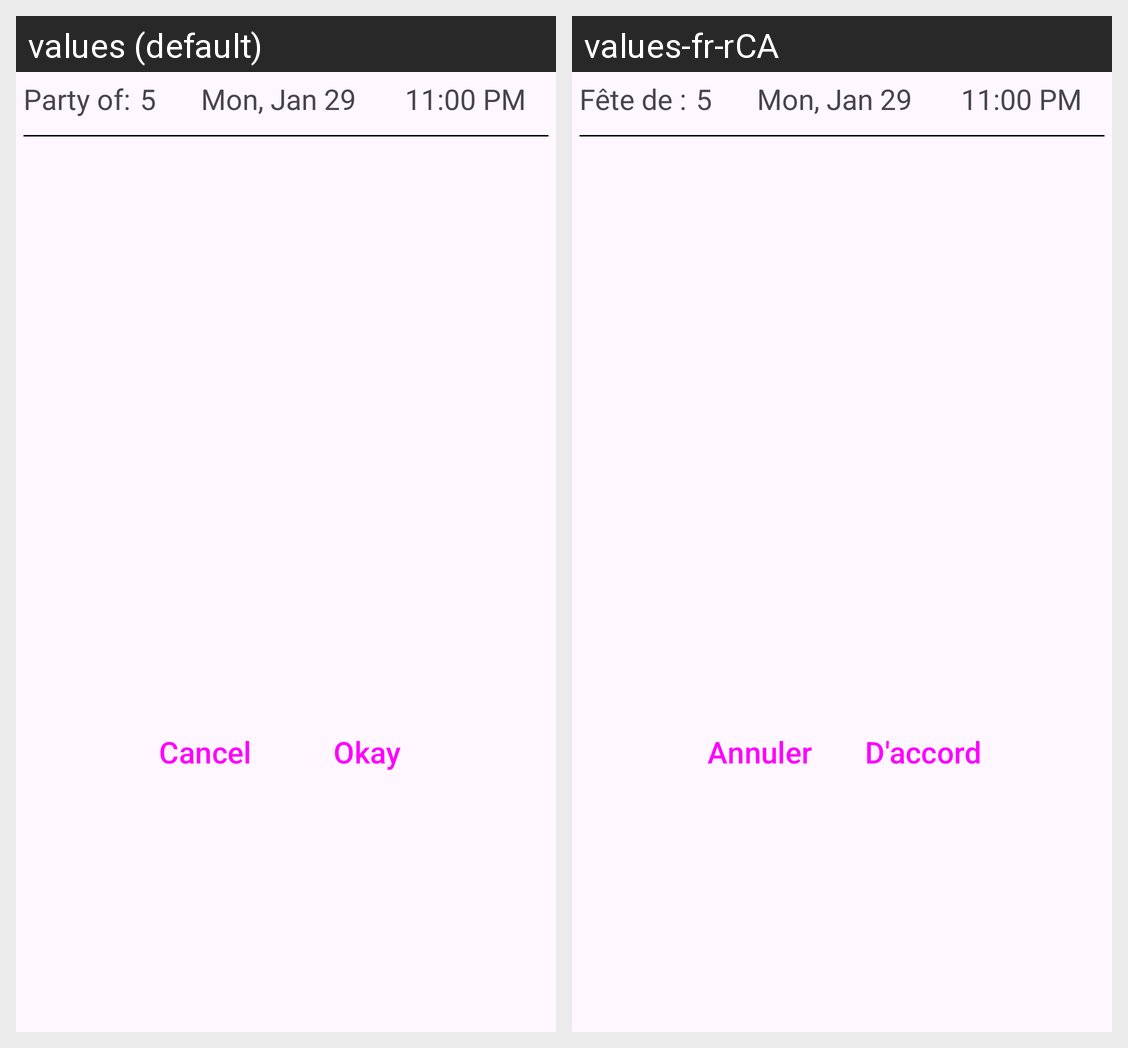

The same Android screen rendered under two of its app's locales, left to right. List the strings drawn on it with the default value and each locale's translation.
Android screen res/layout/table_date_time_party_dialog.xml rendered under 2 locales, left to right: values (default), values-fr-rCA. Device: Nexus 5 (rendered at 1080×1920; each locale shown at half size, 540×960, under a caption strip naming it); theme Theme.Tableahead.
Strings drawn on this screen, with the default value and each locale's value (text and hints the layout hard-codes, and strings that could not be matched under every locale, appear in the picture but are not listed):

party_of
  values: Party of:
  values-fr-rCA: Fête de :

cancel
  values: Cancel
  values-fr-rCA: Annuler

ok
  values: Okay
  values-fr-rCA: D'accord
